Run: headless pygame with SDL's dummy video driver; simulated clock (each Clock.tick advances the game by its frame time, no real sleeping); random seed 0; keys injected as events and as key.get_pressed() state; no mouse input; restart key R tapped at the start of phases 3 and 4.
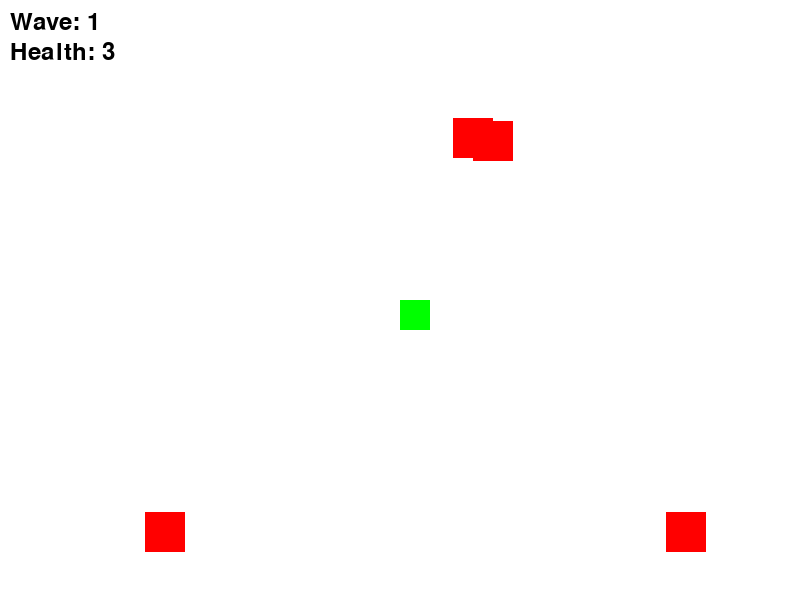
Frame 1 of 4 · flips 1–60 · no input
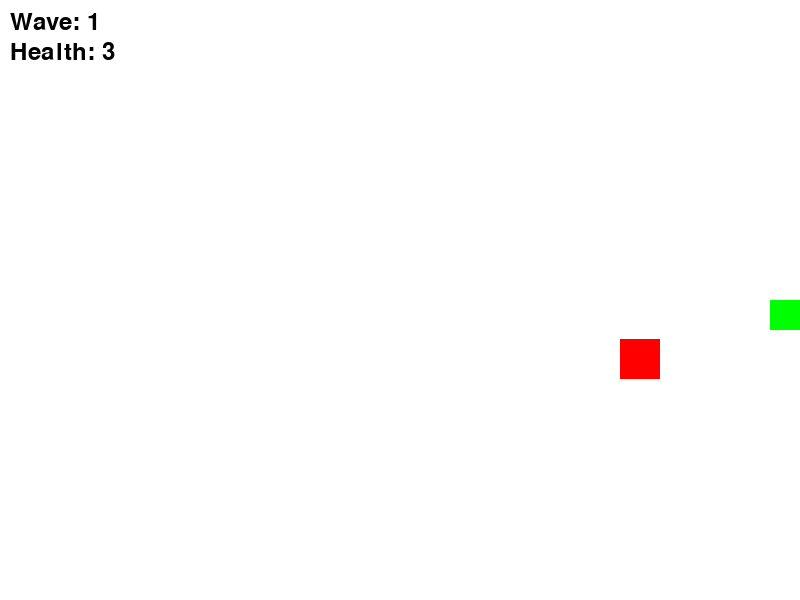
Frame 2 of 4 · flips 61–180 · tapped SPACE, RETURN · held RIGHT (→), D
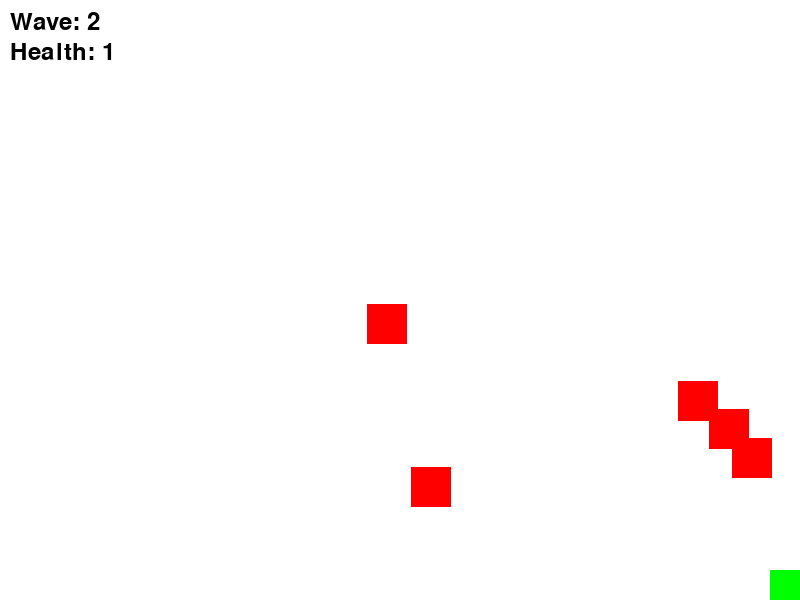
Frame 3 of 4 · flips 181–300 · tapped R · held DOWN (↓), S
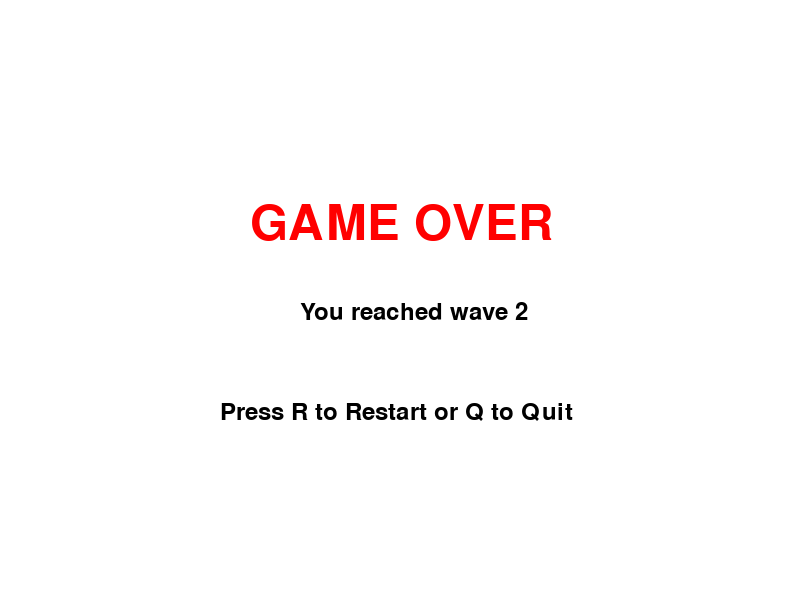
Frame 4 of 4 · flips 301–420 · tapped R · held LEFT (←), A, UP (↑), W

The pygame program that drew these frames:

import pygame
import math
import random

# Initialize pygame
pygame.init()

# Screen settings
WIDTH, HEIGHT = 800, 600
screen = pygame.display.set_mode((WIDTH, HEIGHT))
pygame.display.set_caption("Zombie Shooter")
 
# Colors
WHITE = (255, 255, 255)
RED = (255, 0, 0)
GREEN = (0, 255, 0)
BLACK = (0, 0, 0)
BLUE = (0, 0, 255)

# Fonts
font = pygame.font.Font(None, 36)
game_over_font = pygame.font.Font(None, 72)

# Player settings
player_size = 30
player_x, player_y = WIDTH // 2, HEIGHT // 2
player_speed = 6
sprint_speed = 9
player_health = 3

# Bullets
bullets = []
bullet_speed = 9
bullet_cooldown = 575
last_shot_time = 0

# Zombies
zombies = []
zombie_size = 40
base_zombie_speed = 4.25
spawn_rate = 400
last_spawn_time = 0

# Waves
wave = 1
zombies_spawned = 0
zombies_per_wave = 5
wave_ongoing = True

def spawn_zombie():
    global zombies_spawned
    if zombies_spawned < zombies_per_wave:
        side = random.choice(["left", "right", "top", "bottom"])
        x, y = (0, random.randint(0, HEIGHT)) if side == "left" else (
            (WIDTH, random.randint(0, HEIGHT)) if side == "right" else (
            (random.randint(0, WIDTH), 0) if side == "top" else (random.randint(0, WIDTH), HEIGHT)))
        
        zombies.append({"x": x, "y": y, "speed": base_zombie_speed})
        zombies_spawned += 1

def move_zombies():
    for zombie in zombies:
        dx, dy = player_x - zombie["x"], player_y - zombie["y"]
        dist = math.hypot(dx, dy)
        if dist != 0:
            zombie["x"] += (dx / dist) * zombie["speed"]
            zombie["y"] += (dy / dist) * zombie["speed"]

def move_bullets():
    global bullets
    for bullet in bullets:
        bullet[0] += bullet[2] * bullet_speed
        bullet[1] += bullet[3] * bullet_speed
    bullets = [b for b in bullets if 0 <= b[0] <= WIDTH and 0 <= b[1] <= HEIGHT]


def check_collisions():
    global zombies, bullets, player_health, wave_ongoing, zombies_spawned
    for bullet in bullets[:]:
        for zombie in zombies[:]:
            if abs(bullet[0] - zombie["x"]) < zombie_size // 2 and abs(bullet[1] - zombie["y"]) < zombie_size // 2:
                zombies.remove(zombie)
                bullets.remove(bullet)
                break
    
    for zombie in zombies[:]:
        if abs(zombie["x"] - player_x) < player_size and abs(zombie["y"] - player_y) < player_size:
            player_health -= 1
            zombies.remove(zombie)
            if player_health <= 0:
                return False
    
    if not zombies and zombies_spawned >= zombies_per_wave:
        wave_ongoing = False
    return True

def draw():
    screen.fill(WHITE)
    pygame.draw.rect(screen, GREEN, (player_x, player_y, player_size, player_size))
    for bullet in bullets:
        pygame.draw.circle(screen, BLUE, (int(bullet[0]), int(bullet[1])), 5)
    for zombie in zombies:
        pygame.draw.rect(screen, RED, (zombie["x"], zombie["y"], zombie_size, zombie_size))
    
    screen.blit(font.render(f"Wave: {wave}", True, BLACK), (10, 10))
    screen.blit(font.render(f"Health: {player_health}", True, BLACK), (10, 40))
    pygame.display.flip()

def game_over_screen():
    screen.fill(WHITE)
    screen.blit(game_over_font.render("GAME OVER", True, RED), (WIDTH // 2 - 150, HEIGHT // 3))
    screen.blit(font.render(f"You reached wave {wave}", True, BLACK), (WIDTH // 2 - 100, HEIGHT // 2))
    screen.blit(font.render("Press R to Restart or Q to Quit", True, BLACK), (WIDTH // 2 - 180, HEIGHT // 1.5))
    pygame.display.flip()

def reset_game():
    global player_x, player_y, player_health, bullets, zombies, wave, zombies_spawned, zombies_per_wave, wave_ongoing, spawn_rate, last_shot_time
    player_x, player_y = WIDTH // 2, HEIGHT // 2
    player_health = 3
    bullets = []
    zombies = []
    wave = 1
    zombies_spawned = 0
    zombies_per_wave = 5
    wave_ongoing = True
    spawn_rate = 400
    last_shot_time = 0

running = True
clock = pygame.time.Clock()
game_over = False

while running:
    for event in pygame.event.get():
        if event.type == pygame.QUIT:
            running = False
        if game_over and event.type == pygame.KEYDOWN:
            if event.key == pygame.K_r:
                reset_game()
                game_over = False
            elif event.key == pygame.K_q:
                running = False
    
    if not game_over:
        if wave_ongoing:
            keys = pygame.key.get_pressed()
            current_speed = sprint_speed if keys[pygame.K_LSHIFT] else player_speed
            player_x = max(0, min(WIDTH - player_size, player_x + (keys[pygame.K_d] - keys[pygame.K_a]) * current_speed))
            player_y = max(0, min(HEIGHT - player_size, player_y + (keys[pygame.K_s] - keys[pygame.K_w]) * current_speed))
            
            if pygame.time.get_ticks() - last_shot_time > bullet_cooldown and zombies:
                nearest_zombie = min(zombies, key=lambda z: math.hypot(z["x"] - player_x, z["y"] - player_y))
                dx, dy = nearest_zombie["x"] - player_x, nearest_zombie["y"] - player_y
                dist = math.hypot(dx, dy)
                if dist:
                    bullets.append([player_x, player_y, dx / dist, dy / dist])
                    last_shot_time = pygame.time.get_ticks()
            
            move_bullets()
            move_zombies()
            game_over = not check_collisions()
            if pygame.time.get_ticks() - last_spawn_time > spawn_rate:
                spawn_zombie()
        else:
            wave += 1
            zombies_spawned, zombies_per_wave, wave_ongoing = 0, zombies_per_wave + 5, True
        draw()
    else:
        game_over_screen()
    
    clock.tick(60)
pygame.quit()
